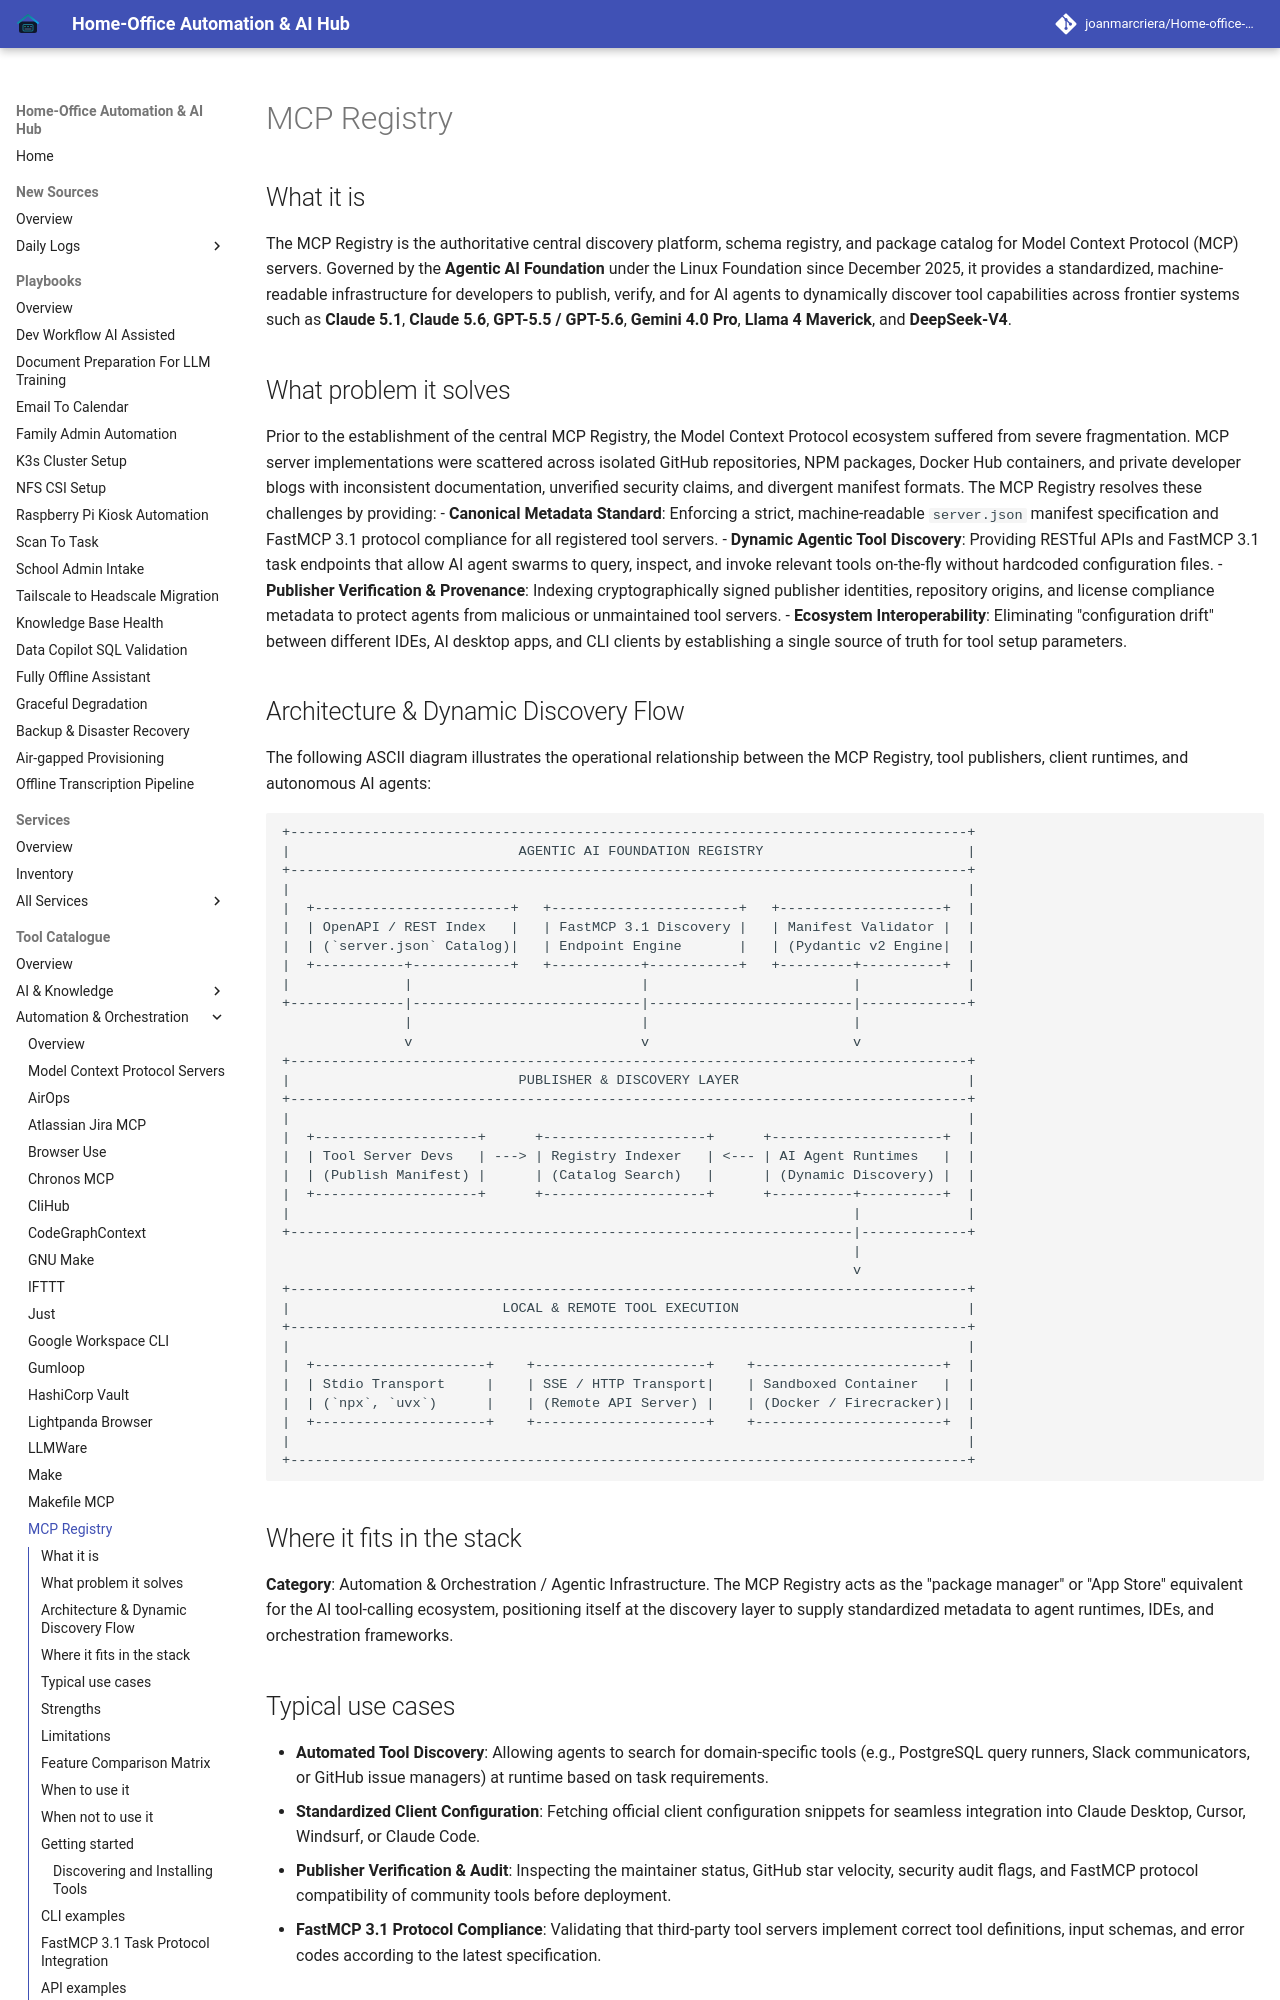

repository: joanmarcriera/Home-office-automations · page: tools/automation_orchestration/mcp-registry/index.html · generator: mkdocs

# MCP Registry

## What it is
The MCP Registry is the authoritative central discovery platform, schema registry, and package catalog for Model Context Protocol (MCP) servers. Governed by the **Agentic AI Foundation** under the Linux Foundation since December 2025, it provides a standardized, machine-readable infrastructure for developers to publish, verify, and for AI agents to dynamically discover tool capabilities across frontier systems such as **Claude 5.1**, **Claude 5.6**, **GPT-5.5 / GPT-5.6**, **Gemini 4.0 Pro**, **Llama 4 Maverick**, and **DeepSeek-V4**.

## What problem it solves
Prior to the establishment of the central MCP Registry, the Model Context Protocol ecosystem suffered from severe fragmentation. MCP server implementations were scattered across isolated GitHub repositories, NPM packages, Docker Hub containers, and private developer blogs with inconsistent documentation, unverified security claims, and divergent manifest formats. The MCP Registry resolves these challenges by providing:
- **Canonical Metadata Standard**: Enforcing a strict, machine-readable `server.json` manifest specification and FastMCP 3.1 protocol compliance for all registered tool servers.
- **Dynamic Agentic Tool Discovery**: Providing RESTful APIs and FastMCP 3.1 task endpoints that allow AI agent swarms to query, inspect, and invoke relevant tools on-the-fly without hardcoded configuration files.
- **Publisher Verification & Provenance**: Indexing cryptographically signed publisher identities, repository origins, and license compliance metadata to protect agents from malicious or unmaintained tool servers.
- **Ecosystem Interoperability**: Eliminating "configuration drift" between different IDEs, AI desktop apps, and CLI clients by establishing a single source of truth for tool setup parameters.
